Run: headless pygame with SDL's dummy video driver; simulated clock (each Clock.tick advances the game by its frame time, no real sleeping); random seed 0; keys injected as events and as key.get_pressed() state; mouse plan: one left click at the window centre at the start of phase 2, then a move to the lower-right quarter at the start of phase 3.
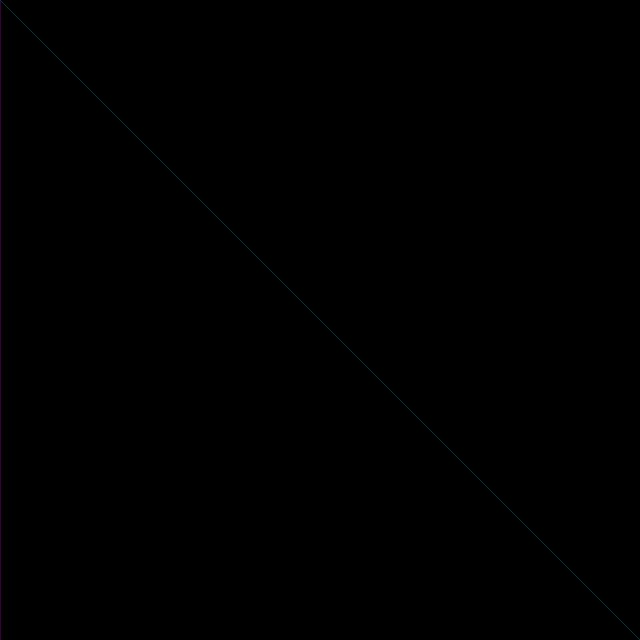
Frame 1 of 4 · flips 1–60 · no input
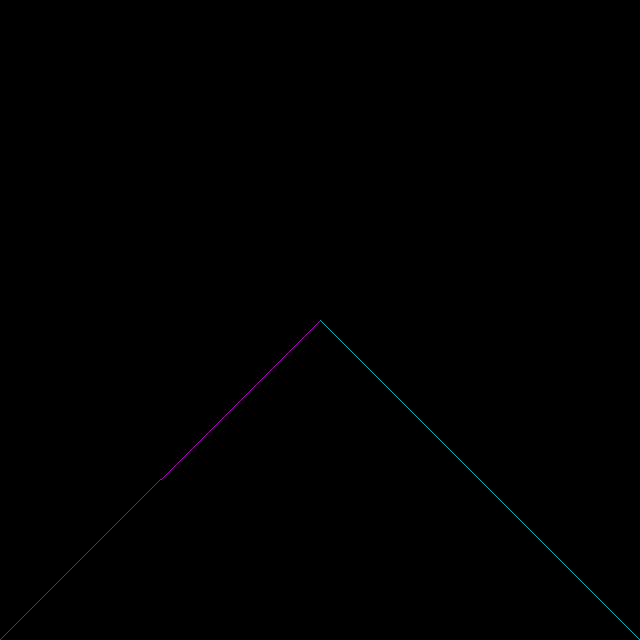
Frame 2 of 4 · flips 61–180 · clicked the window centre · tapped SPACE, RETURN · held RIGHT (→), D
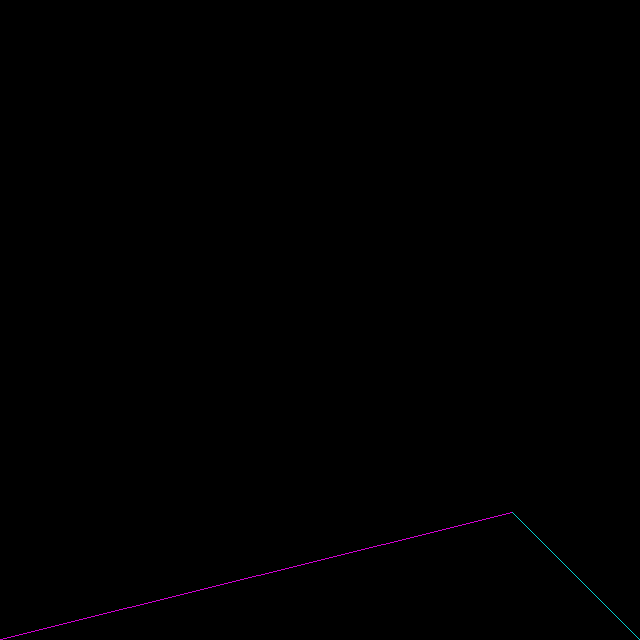
Frame 3 of 4 · flips 181–300 · moved the mouse to the lower-right quarter · held DOWN (↓), S
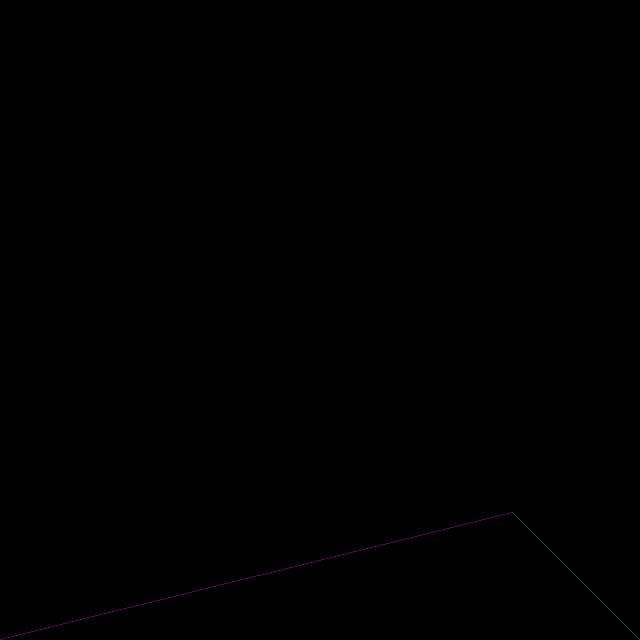
Frame 4 of 4 · flips 301–420 · held LEFT (←), A, UP (↑), W

The pygame program that drew these frames:

#! /usr/bin/env python
 
import pygame
 
bgcolor = 0, 0, 0
blueval = 0
bluedir = 1
x = y = 0
running = 1
screen = pygame.display.set_mode((640, 640))
height = 640
width = 640
top = 0
bottom = height - 1
left = 0
right = width - 1
while running:
    event = pygame.event.poll()
    if event.type == pygame.QUIT:
        running = 0
    elif event.type == pygame.MOUSEMOTION:
        x, y = event.pos

    screen.fill(bgcolor)
    #pygame.draw.line(screen, (0, 0, blueval), (x, y+50), (x, y-50))
    #pygame.draw.line(screen, (0, 0, blueval), (x-50, y), (x+50, y))
    pygame.draw.line(screen, (blueval, 0, blueval), (x, y), (left, bottom))
    pygame.draw.line(screen, (0, blueval, blueval), (x, y), (right, bottom))
    blueval += bluedir
    if blueval == 255 or blueval == 0: bluedir *= -1     
    pygame.display.flip()
